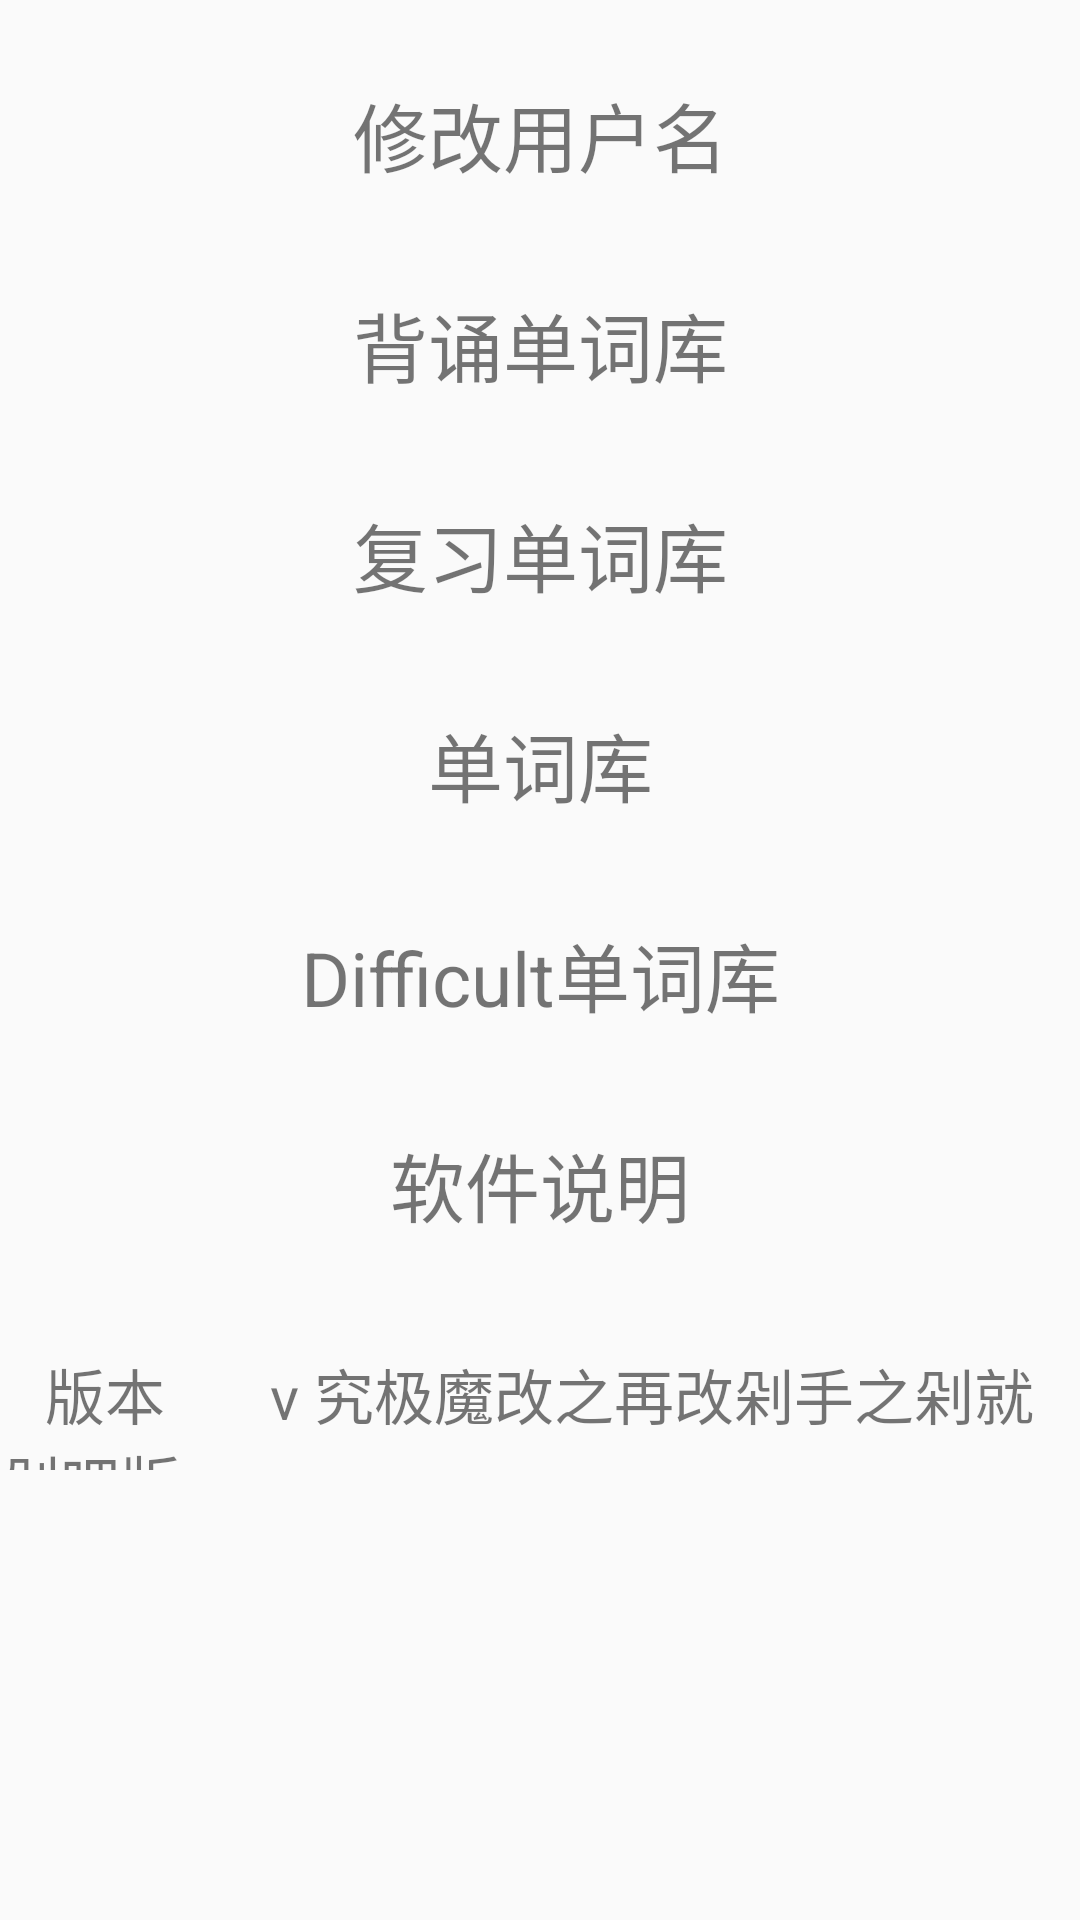

Reconstruct the res/layout file that produces this screen, plus the resources it refers to.
<!-- AndroidManifest.xml: application theme AppTheme -->
<!-- res/layout/fragment_self.xml -->
<?xml version="1.0" encoding="utf-8"?>
<ScrollView xmlns:android="http://schemas.android.com/apk/res/android"
    android:orientation="vertical"
    android:layout_width="match_parent"
    android:layout_height="match_parent"
    android:gravity="center">
    <LinearLayout
        android:layout_width="match_parent"
        android:layout_height="match_parent"
        android:orientation="vertical"
        android:gravity="center">
        <TextView
            android:layout_marginTop="20dp"
            android:layout_width="match_parent"
            android:layout_height="50dp"
            android:text="修改用户名"
            android:textSize="25sp"
            android:gravity="center"
            android:background="@drawable/icon_my_self"
            android:id="@+id/self_tv_resetname"
            />
        <TextView
            android:layout_marginTop="20dp"
            android:layout_width="match_parent"
            android:layout_height="50dp"
            android:text="背诵单词库"
            android:textSize="25sp"
            android:gravity="center"
            android:background="@drawable/icon_my_self"
            android:id="@+id/self_tv_words"
            />
        <TextView
            android:layout_marginTop="20dp"
            android:layout_width="match_parent"
            android:layout_height="50dp"
            android:text="复习单词库"
            android:textSize="25sp"
            android:gravity="center"
            android:background="@drawable/icon_my_self"
            android:id="@+id/self_tv_reviewwords"
            />
        <TextView
            android:layout_marginTop="20dp"
            android:layout_width="match_parent"
            android:layout_height="50dp"
            android:text="单词库"
            android:textSize="25sp"
            android:gravity="center"
            android:background="@drawable/icon_my_self"
            android:id="@+id/self_tv_allwords"
            />
        <TextView
            android:layout_marginTop="20dp"
            android:layout_width="match_parent"
            android:layout_height="50dp"
            android:text="Difficult单词库"
            android:textSize="25sp"
            android:gravity="center"
            android:background="@drawable/icon_my_self"
            android:id="@+id/self_tv_difficultwords"
            />
        <TextView
            android:layout_marginTop="20dp"
            android:layout_width="match_parent"
            android:layout_height="50dp"
            android:text="软件说明"
            android:textSize="25sp"
            android:gravity="center"
            android:background="@drawable/icon_my_self"
            android:id="@+id/self_tv_explain"
            />
        <TextView
            android:paddingTop="10dp"
            android:layout_marginTop="20dp"
            android:layout_width="match_parent"
            android:layout_height="50dp"
            android:text="   版本       v 究极魔改之再改剁手之剁就剁吧版"
            android:textSize="20sp"
            android:background="@drawable/icon_my_self"
            android:id="@+id/self_tv_version"
            />
    </LinearLayout>
</ScrollView>
<!-- resources referenced by this layout -->
<resources>
  <style name="AppTheme" parent="Theme.AppCompat.Light.DarkActionBar">
          
          <item name="colorPrimary">@color/colorPrimary</item>
          <item name="colorPrimaryDark">@color/colorPrimaryDark</item>
          <item name="colorAccent">@color/colorAccent</item>
          <item name="windowNoTitle">true</item>
      </style>
  <color name="colorPrimary">#3F51B5</color>
  <color name="colorPrimaryDark">#303F9F</color>
  <color name="colorAccent">#FF4081</color>
</resources>
